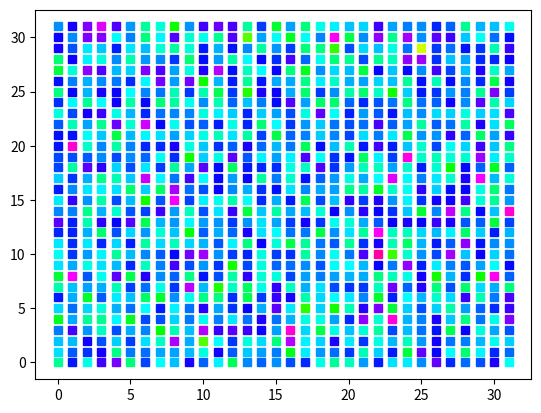

This figure's Python source:
import matplotlib.pyplot as plt
import random

# Script for verifying the random distribution of permutation values
# Should be able to use this to visualize the distribution of the actual permutations 

numPermutations = 10
descriptorResolution = 32
dic = {}

sumIndexes = [0]*1024




for i in range(numPermutations):
    indexes = list(range(0,descriptorResolution**2))
    random.shuffle(indexes)
    dic[i] = indexes.copy()


for j in range(descriptorResolution**2):
    for i in range(numPermutations):
        sumIndexes[j] += dic[i][j]

print(sumIndexes)


cmap = plt.cm.get_cmap('hsv',max(sumIndexes)*1.1)

for index, value in enumerate(sumIndexes):
    plt.plot(index % descriptorResolution, index // descriptorResolution, marker="s", color=cmap(value))
plt.show()

# Implement a plot which shows the sum of the permutations sequences, as a heatmap